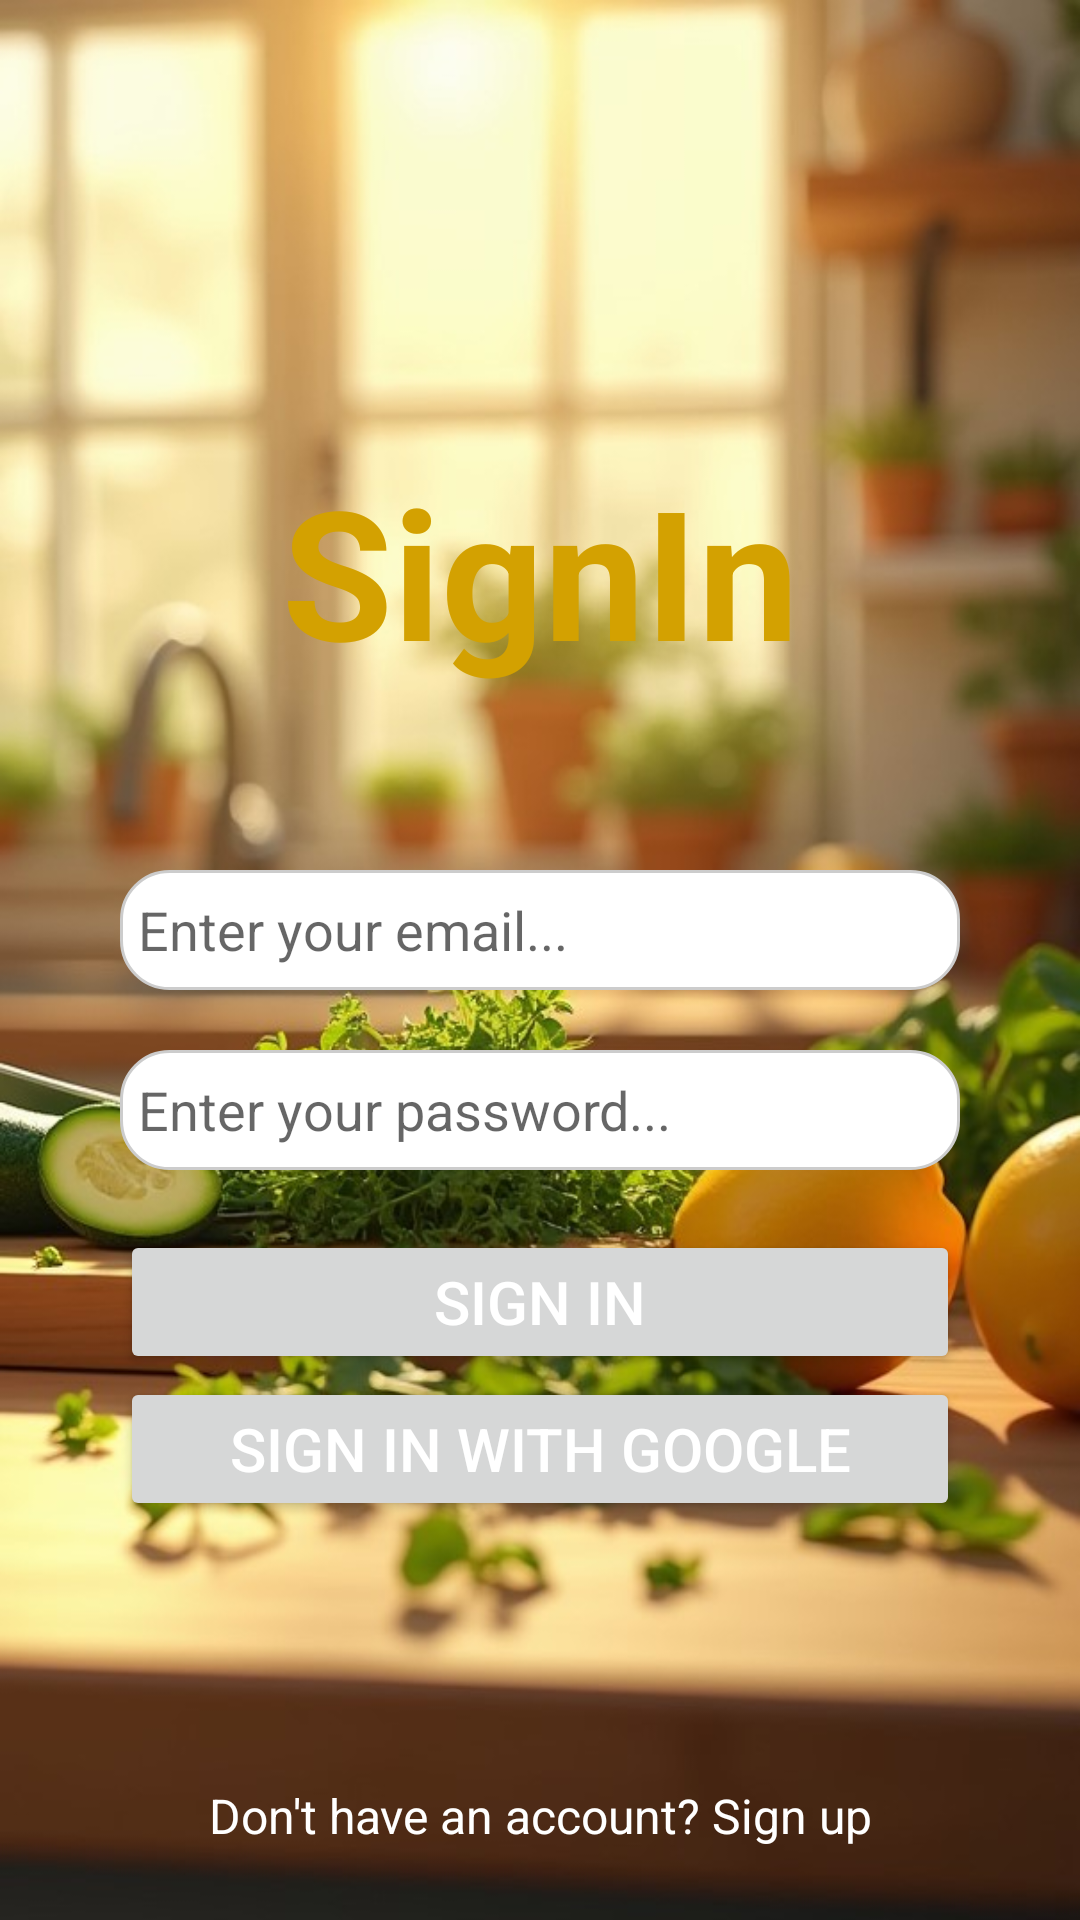

Write the Android layout XML for this screen, with the resource values it uses.
<!-- AndroidManifest.xml: application theme Theme.MyRecipe -->
<!-- res/layout/activity_sign_in.xml -->
<?xml version="1.0" encoding="utf-8"?>
<androidx.constraintlayout.widget.ConstraintLayout xmlns:android="http://schemas.android.com/apk/res/android"
    xmlns:app="http://schemas.android.com/apk/res-auto"
    android:layout_width="match_parent"
    android:layout_height="match_parent"
    android:background="@drawable/loginscreen"
    xmlns:tools="http://schemas.android.com/tools"
    tools:context=".SignInActivity">

    <TextView
        android:id="@+id/tvSignIn"
        android:layout_width="wrap_content"
        android:layout_height="wrap_content"
        android:text="SignIn"
        android:textColor="#D3A101"
        android:textStyle="bold"
        android:textSize="60dp"
        app:layout_constraintTop_toTopOf="parent"
        app:layout_constraintBottom_toTopOf="@+id/etSignInEmail"
        app:layout_constraintStart_toStartOf="parent"
        app:layout_constraintEnd_toEndOf="parent"
        android:layout_marginTop="150dp" />

    <EditText
        android:id="@+id/etSignInEmail"
        android:layout_width="0dp"
        android:layout_height="40dp"
        android:hint="Enter your email..."
        android:inputType="textEmailAddress"
        android:padding="6dp"
        android:background="@drawable/roundededittext"
        app:layout_constraintTop_toBottomOf="@+id/tvSignIn"
        app:layout_constraintStart_toStartOf="parent"
        app:layout_constraintEnd_toEndOf="parent"
        android:layout_marginStart="40dp"
        android:layout_marginEnd="40dp"
        android:layout_marginTop="60dp" />

    <EditText
        android:id="@+id/etSignInPass"
        android:layout_width="0dp"
        android:layout_height="40dp"
        android:hint="Enter your password..."
        android:inputType="textPassword"
        android:padding="6dp"
        android:background="@drawable/roundededittext"
        app:layout_constraintTop_toBottomOf="@+id/etSignInEmail"
        app:layout_constraintStart_toStartOf="@+id/etSignInEmail"
        app:layout_constraintEnd_toEndOf="@+id/etSignInEmail"
        android:layout_marginTop="20dp" />

    <Button
        android:id="@+id/btnSignInEmail"
        android:layout_width="0dp"
        android:layout_height="wrap_content"
        android:text="Sign In"
        android:textColor="@color/white"
        android:textSize="20sp"
        app:layout_constraintTop_toBottomOf="@+id/etSignInPass"
        app:layout_constraintStart_toStartOf="@+id/etSignInEmail"
        app:layout_constraintEnd_toEndOf="@+id/etSignInEmail"
        android:layout_marginTop="20dp" />

    <Button
        android:id="@+id/btnSignInGoogle"
        android:layout_width="0dp"
        android:layout_height="wrap_content"
        android:text="Sign In with Google"
        android:textColor="@color/white"
        android:textSize="20sp"
        app:layout_constraintTop_toBottomOf="@+id/btnSignInEmail"
        app:layout_constraintStart_toStartOf="@+id/btnSignInEmail"
        app:layout_constraintEnd_toEndOf="@+id/btnSignInEmail"
        android:layout_marginTop="1dp" />

    <TextView
        android:id="@+id/tvSignUpLink"
        android:layout_width="wrap_content"
        android:layout_height="wrap_content"
        android:text="Don't have an account? Sign up"
        android:textColor="@color/white"
        android:textSize="16sp"
        app:layout_constraintBottom_toBottomOf="parent"
        app:layout_constraintStart_toStartOf="parent"
        app:layout_constraintEnd_toEndOf="parent"
        android:layout_marginBottom="24dp" />

</androidx.constraintlayout.widget.ConstraintLayout>
<!-- resources referenced by this layout -->
<resources>
  <!-- drawable loginscreen: jpg bitmap (drawable, 88772 bytes) -->
  <!-- drawable roundededittext (drawable) -->
  <?xml version="1.0" encoding="utf-8"?>
  <shape xmlns:android="http://schemas.android.com/apk/res/android">
  
          
          <solid android:color="#FFFFFF" />
  
          
          <corners android:radius="16dp" />
  
          
          <stroke android:width="1dp" android:color="#CCCCCC" />
  </shape>
  <style name="Theme.MyRecipe" parent="Theme.MaterialComponents.DayNight.DarkActionBar">
          
          <item name="colorPrimary">#D3A101</item>
          <item name="colorPrimaryVariant">@color/white</item>
          <item name="colorOnPrimary">@color/black</item>
          
          <item name="colorOnSecondary">@color/black</item>
          
          <item name="android:statusBarColor">?attr/colorPrimaryVariant</item>
          
      </style>
  <!-- not gathered from this repository: default colours our renderer supplied (Android Studio template values) -->
  <color name="black">#FF000000</color>
  <color name="white">#FFFFFFFF</color>
</resources>
